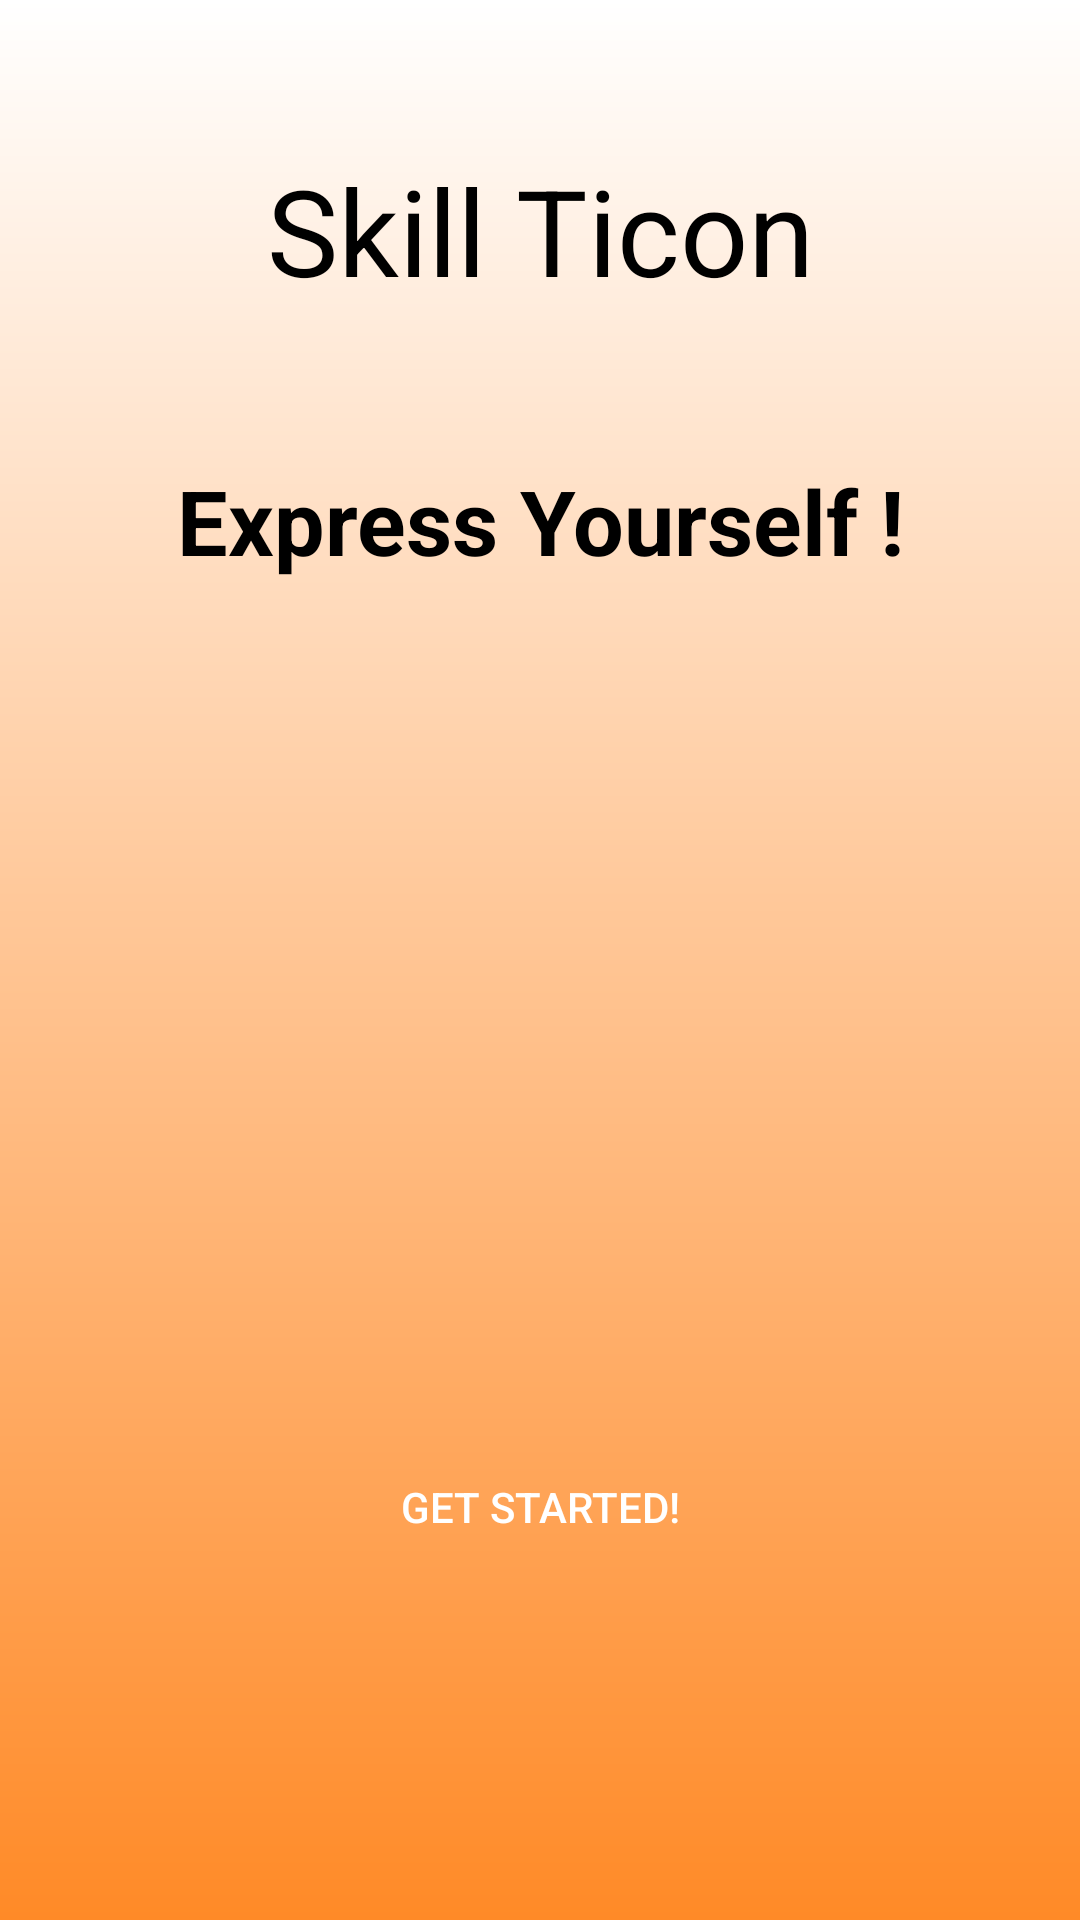

Reconstruct the res/layout file that produces this screen, plus the resources it refers to.
<!-- AndroidManifest.xml: application theme Theme.Test_Skil_Ticon -->
<!-- res/layout/activity_main.xml -->
<?xml version="1.0" encoding="utf-8"?>
<androidx.constraintlayout.widget.ConstraintLayout xmlns:android="http://schemas.android.com/apk/res/android"
    xmlns:app="http://schemas.android.com/apk/res-auto"
    xmlns:tools="http://schemas.android.com/tools"
    android:layout_width="match_parent"
    android:layout_height="match_parent"
    android:background="@drawable/login_background"
    tools:context=".MainActivity">

    <LinearLayout
        android:layout_width="match_parent"
        android:layout_height="match_parent"
        android:orientation="vertical"
        app:layout_constraintTop_toTopOf="parent"
        app:layout_constraintVertical_bias="0.552">

        <TextView
            android:id="@+id/textView3"
            android:layout_width="match_parent"
            android:layout_height="wrap_content"
            android:gravity="center_horizontal"
            android:text="Skill Ticon"
            android:layout_marginTop="50dp"
            android:textAlignment="center"
            android:textColor="@color/black"
            android:textSize="40dp" />

        <TextView
            android:id="@+id/textView4"
            android:layout_width="match_parent"
            android:layout_height="wrap_content"
            android:layout_marginTop="50dp"
            android:textStyle="bold"
            android:gravity="center_horizontal"
            android:text="Express Yourself !"
            android:textAlignment="center"
            android:textColor="@color/black"
            android:textSize="30dp" />

        <ImageView
            android:id="@+id/imageView"
            android:layout_width="189dp"
            android:layout_height="299dp"
            android:layout_above="@+id/btn_start"
            android:layout_below="@+id/textView4"
            android:layout_alignParentStart="true"
            android:layout_alignParentLeft="true"
            android:layout_gravity="center"
            tools:srcCompat="@drawable/star_skill" />

        <Button
            android:id="@+id/btn_start"
            android:layout_width="match_parent"
            android:layout_height="wrap_content"
            android:layout_alignParentStart="true"
            android:layout_alignParentLeft="true"
            android:layout_alignParentBottom="true"
            android:layout_marginBottom="90dp"
            android:background="@drawable/btn_start_activity"
            android:gravity="center_horizontal"
            android:onClick="nextActivityy"
            android:text="Get Started!"
            android:layout_marginHorizontal="40dp"
            android:textAlignment="center"
            android:textColor="@color/whiteSkill" />


    </LinearLayout>
</androidx.constraintlayout.widget.ConstraintLayout>
<!-- resources referenced by this layout -->
<resources>
  <color name="black">#FF000000</color>
  <color name="whiteSkill">#FFFFFF</color>
  <!-- drawable login_background (drawable) -->
  <?xml version="1.0" encoding="utf-8"?>
  <shape xmlns:android="http://schemas.android.com/apk/res/android"
      android:shape="rectangle">
  
      <gradient android:startColor="@color/whiteSkill"
          android:endColor="@color/orangeSkill"
          android:angle="270"
          />
  </shape>
  <style name="Theme.Test_Skil_Ticon" parent="Theme.MaterialComponents.DayNight.DarkActionBar">
          
          <item name="colorPrimary">@color/purple_500</item>
          <item name="colorPrimaryVariant">@color/purple_700</item>
          <item name="colorOnPrimary">@color/white</item>
          
          <item name="colorSecondary">@color/teal_200</item>
          <item name="colorSecondaryVariant">@color/teal_700</item>
          <item name="colorOnSecondary">@color/black</item>
          
          <item name="android:statusBarColor" tools:targetApi="l">?attr/colorPrimaryVariant</item>
          
      </style>
  <color name="orangeSkill">#FF8A27</color>
  <color name="purple_500">#FF6200EE</color>
  <color name="purple_700">#FF3700B3</color>
  <color name="white">#FFFFFFFF</color>
  <color name="teal_200">#FF03DAC5</color>
  <color name="teal_700">#FF018786</color>
</resources>
